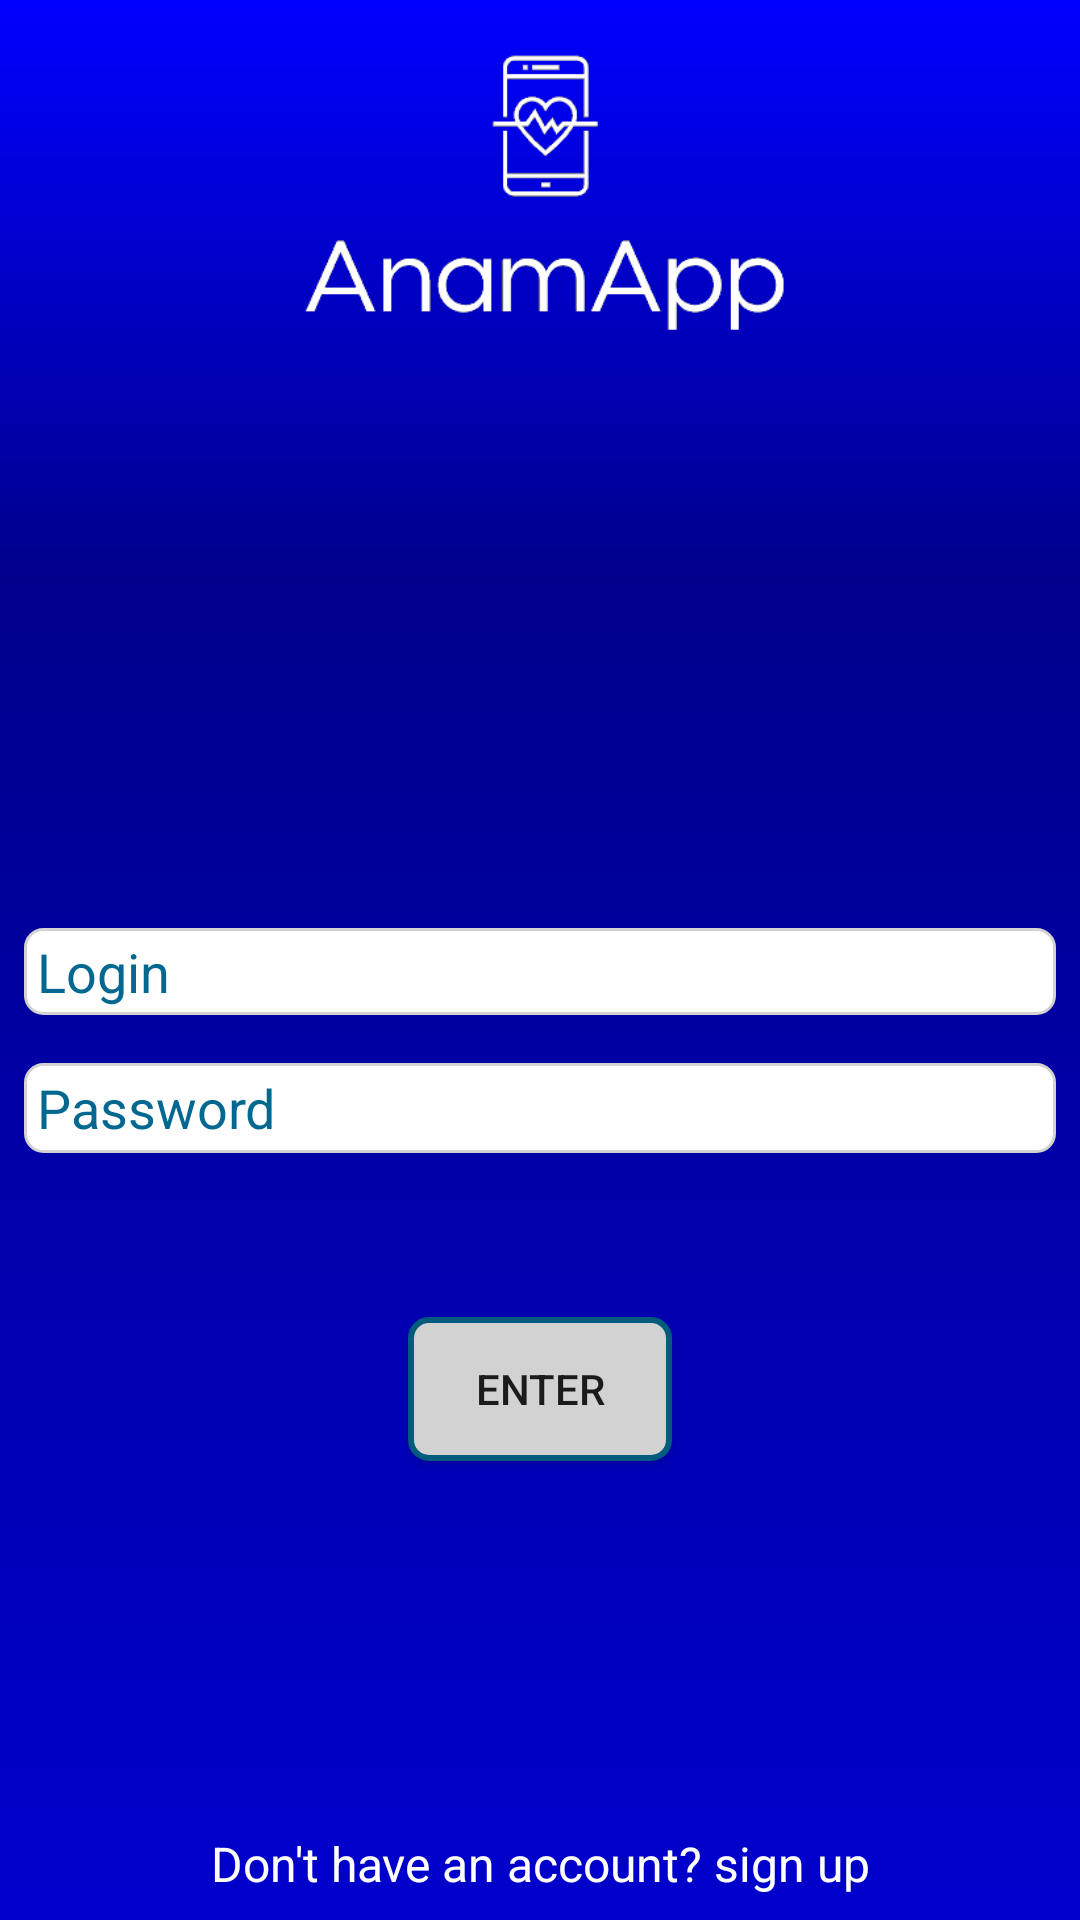

Produce the Android XML layout that renders to this screen, including the resource entries it uses.
<!-- AndroidManifest.xml: application theme Theme.AppCompat.Light.NoActionBar -->
<!-- res/layout/activity_login.xml -->
<?xml version="1.0" encoding="utf-8"?>
<android.support.constraint.ConstraintLayout xmlns:android="http://schemas.android.com/apk/res/android"
                                             xmlns:app="http://schemas.android.com/apk/res-auto"
                                             xmlns:tools="http://schemas.android.com/tools"
                                             android:layout_width="match_parent" android:layout_height="match_parent"
                                             android:background="@drawable/gradient_background" android:orientation="vertical"
                                             tools:context=".activities.LoginActivity"
                                             tools:layout_editor_absoluteY="25dp">

    <ImageView
            android:id="@+id/imageView4"
            android:layout_width="match_parent"
            android:layout_height="0dp"
            android:layout_gravity="top"
            android:layout_margin="8dp"
            app:layout_constraintDimensionRatio="3:1"
            app:layout_constraintEnd_toEndOf="parent"
            app:layout_constraintStart_toStartOf="parent"
            app:layout_constraintTop_toTopOf="parent"
            app:srcCompat="@mipmap/logo"/>

    <ImageView
            android:id="@+id/imageView3"
            android:layout_width="match_parent"
            android:layout_height="0dp"
            android:layout_gravity="top"
            android:layout_margin="8dp"
            app:layout_constraintDimensionRatio="3:1"
            app:layout_constraintEnd_toEndOf="parent"
            app:layout_constraintStart_toStartOf="parent"
            app:layout_constraintTop_toBottomOf="@id/imageView4"
            app:srcCompat="@mipmap/avatar"/>

    <EditText
            android:id="@+id/login_edit_text_login" android:layout_width="match_parent" android:layout_height="29dp"
            android:layout_marginEnd="8dp" android:layout_marginStart="8dp" android:layout_marginTop="64dp"
            android:background="@drawable/round_et" android:hint="@string/login_hint_login"
            android:textColorHint="@color/colorPrimary" app:layout_constraintEnd_toEndOf="parent"
            app:layout_constraintStart_toStartOf="parent" app:layout_constraintTop_toBottomOf="@+id/imageView3"/>

    <EditText
            android:id="@+id/login_edit_text_password"
            android:layout_width="match_parent"
            android:layout_height="30dp"
            android:layout_marginEnd="8dp"
            android:layout_marginStart="8dp"
            android:layout_marginTop="16dp"
            android:background="@drawable/round_et"
            android:hint="@string/login_hint_password"
            android:inputType="textPassword"
            android:textColorHint="@color/colorPrimary"
            app:layout_constraintEnd_toEndOf="parent"
            app:layout_constraintStart_toStartOf="parent"
            app:layout_constraintTop_toBottomOf="@+id/login_edit_text_login"/>

    <Button android:id="@+id/login_button_enter" android:layout_width="wrap_content"
            android:layout_height="wrap_content" android:layout_gravity="center" android:layout_marginEnd="8dp"
            android:background="@drawable/round_btn"
            android:layout_marginStart="8dp" android:text="@string/login_button_enter"
            app:layout_constraintEnd_toEndOf="parent" app:layout_constraintStart_toStartOf="parent"
            app:layout_constraintTop_toBottomOf="@+id/login_edit_text_password" android:layout_marginTop="16dp"
            android:layout_marginBottom="8dp" app:layout_constraintBottom_toTopOf="@+id/text_field_sign_up"
            app:layout_constraintVertical_bias="0.25"/>

    <ProgressBar
            android:visibility="gone"
            android:id="@+id/progressBar"
            android:layout_centerHorizontal="true"
            android:layout_centerVertical="true"
            android:layout_width="wrap_content"
            android:layout_height="wrap_content"
            android:layout_marginEnd="8dp" app:layout_constraintEnd_toEndOf="parent" android:layout_marginStart="8dp"
            app:layout_constraintStart_toStartOf="parent" android:layout_marginTop="8dp"
            app:layout_constraintTop_toTopOf="parent" android:layout_marginBottom="8dp"
            app:layout_constraintBottom_toBottomOf="parent"/>

    <TextView android:id="@+id/text_field_sign_up" android:layout_width="wrap_content"
              android:layout_height="wrap_content" android:layout_gravity="bottom" android:gravity="bottom"
              android:layout_marginBottom="8dp" android:text="@string/login_text_field_sign_up_invite"
              android:textColor="@color/white" android:textIsSelectable="true" android:textSize="16dp"
              app:layout_constraintBottom_toBottomOf="parent" app:layout_constraintEnd_toEndOf="parent"
              app:layout_constraintStart_toStartOf="parent"/>


</android.support.constraint.ConstraintLayout>
<!-- resources referenced by this layout -->
<resources>
  <color name="colorPrimary">#026890</color>
  <color name="white">#ffffff</color>
  <!-- drawable gradient_background (drawable) -->
  <?xml version="1.0" encoding="utf-8"?>
  <shape xmlns:android="http://schemas.android.com/apk/res/android"
  android:shape="rectangle">
  
      <gradient
          android:startColor = "#0000FF"
          android:endColor="#0000CD"
          android:centerColor="#00008B"
          android:angle="270"
          android:centerX="0.3"
          android:centerY="0.6"
          android:type="linear"
      />
  
  </shape>
  <!-- drawable round_btn (drawable) -->
  <?xml version="1.0" encoding="utf-8"?>
  <shape xmlns:android="http://schemas.android.com/apk/res/android"
         android:padding="10dp"
         android:shape="rectangle">
      <solid android:color="@color/colorDarkGray" />
      <stroke android:color="@color/colorPrimaryDark" android:width="2dp" />
      <corners
              android:bottomLeftRadius="6dp"
              android:bottomRightRadius="6dp"
              android:topLeftRadius="6dp"
              android:topRightRadius="6dp" />
  </shape>
  <!-- drawable round_et (drawable) -->
  <?xml version="1.0" encoding="utf-8"?>
  <shape xmlns:android="http://schemas.android.com/apk/res/android"
         android:padding="10dp"
         android:shape="rectangle">
      <solid android:color="#FFFFFF" />
      <stroke android:color="@color/colorDarkGray" android:width="1dp" />
      <corners
              android:bottomLeftRadius="6dp"
              android:bottomRightRadius="6dp"
              android:topLeftRadius="6dp"
              android:topRightRadius="6dp" />
  </shape>
  <!-- mipmap logo: png bitmap (mipmap-xxxhdpi, 6155 bytes) -->
  <string name="login_button_enter">Enter</string>
  <string name="login_hint_login">" Login"</string>
  <string name="login_hint_password">" Password"</string>
  <string name="login_text_field_sign_up_invite">Don\'t have an account? sign up</string>
  <color name="colorDarkGray">#d2d2d2</color>
  <color name="colorPrimaryDark">#015b7c</color>
</resources>
